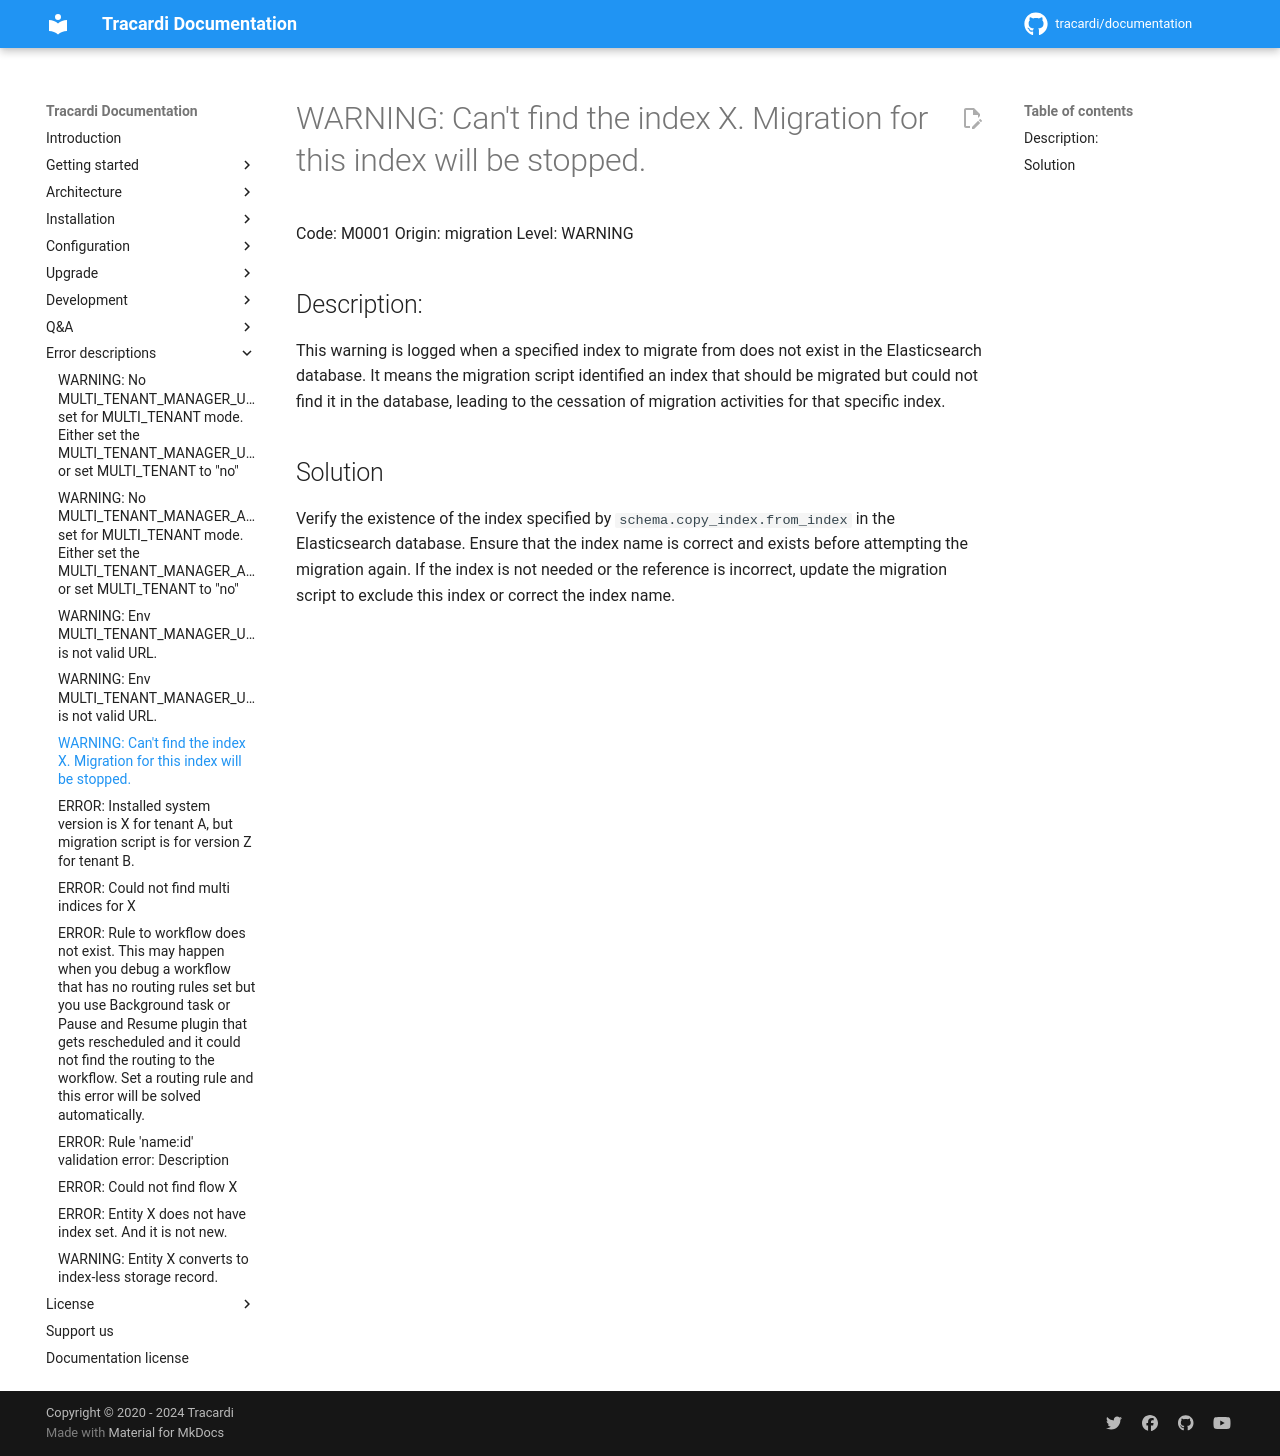

repository: Tracardi/documentation · page: 1.1.x/errors/M0001/index.html · generator: mkdocs

# WARNING: Can't find the index X. Migration for this index will be stopped.

Code: M0001
Origin: migration
Level: WARNING

## Description:

This warning is logged when a specified index to migrate from does not exist in the Elasticsearch database. It means the
migration script identified an index that should be migrated but could not find it in the database, leading to the
cessation of migration activities for that specific index.

## Solution

Verify the existence of the index specified by `schema.copy_index.from_index` in the Elasticsearch database. Ensure that
the index name is correct and exists before attempting the migration again. If the index is not needed or the reference
is incorrect, update the migration script to exclude this index or correct the index name.
